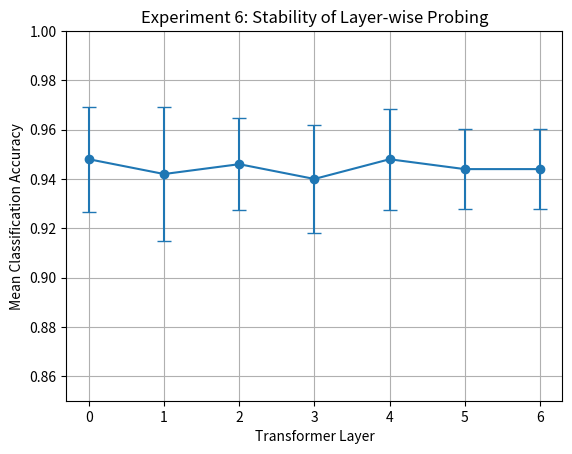

Write the Python code that produced this figure. (Note: this script raises an exception after producing the figure.)
import matplotlib.pyplot as plt

layers = [0, 1, 2, 3, 4, 5, 6]

mean_accuracy = [
    0.948,
    0.942,
    0.946,
    0.940,
    0.948,
    0.944,
    0.944
]

std_accuracy = [
    0.02135,
    0.02713,
    0.01855,
    0.02191,
    0.02040,
    0.01625,
    0.01625
]

plt.errorbar(
    layers,
    mean_accuracy,
    yerr=std_accuracy,
    marker="o",
    capsize=5
)

plt.xlabel("Transformer Layer")
plt.ylabel("Mean Classification Accuracy")
plt.title("Experiment 6: Stability of Layer-wise Probing")

plt.xticks(layers)
plt.ylim(0.85, 1.0)
plt.grid(True)

plt.savefig(
    "results/experiment_06_stability_plot.png",
    dpi=300
)

plt.show()
